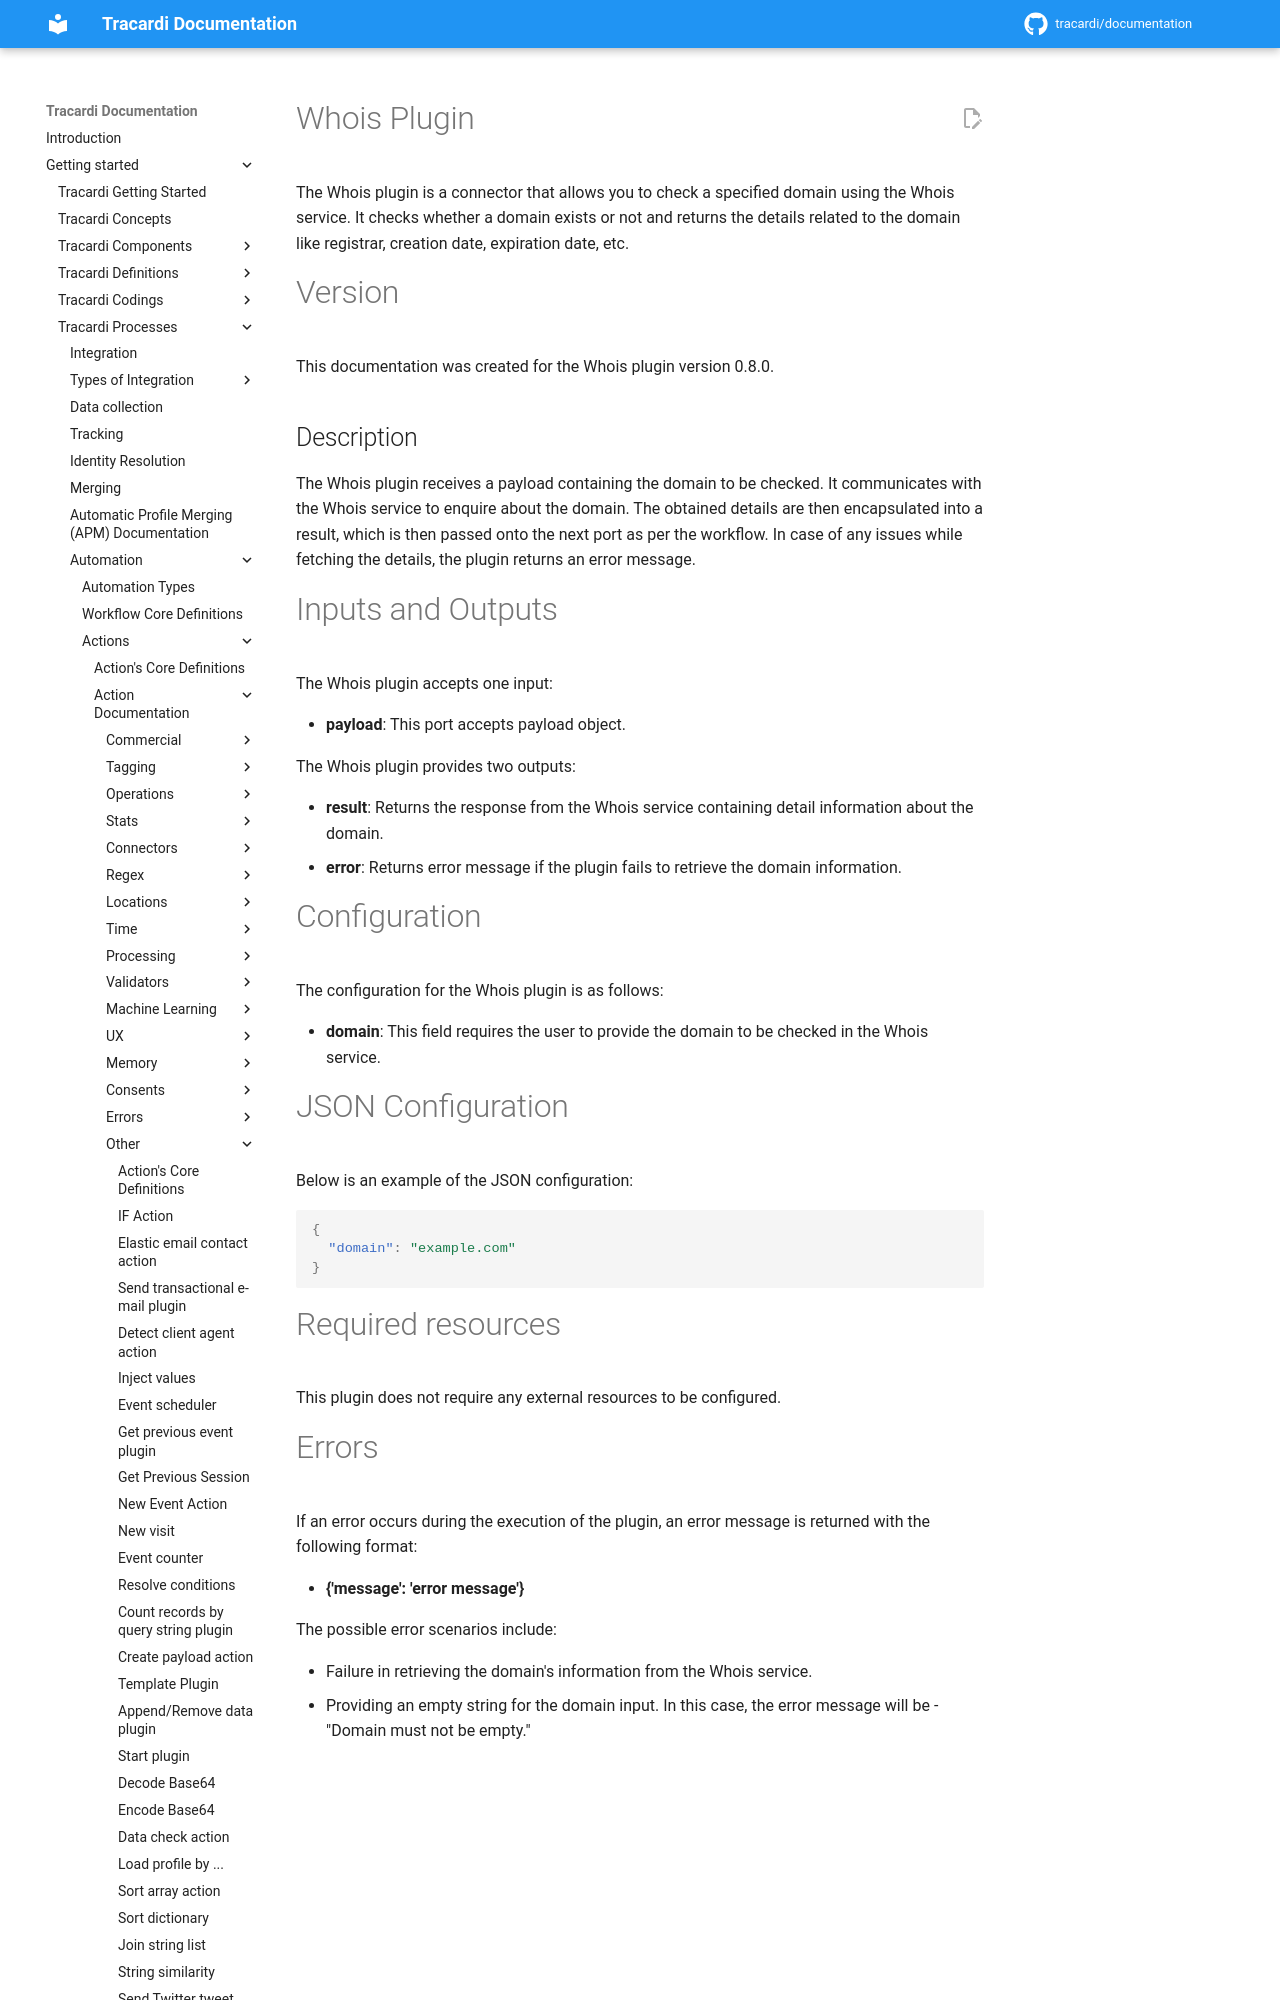

repository: Tracardi/documentation · page: 1.1.x/getting_started/processes/workflow/actions/whois/index.html · generator: mkdocs

# Whois Plugin

The Whois plugin is a connector that allows you to check a specified domain using the Whois service. It checks whether a
domain exists or not and returns the details related to the domain like registrar, creation date, expiration date, etc.

# Version

This documentation was created for the Whois plugin version 0.8.0.

## Description

The Whois plugin receives a payload containing the domain to be checked. It communicates with the Whois service to
enquire about the domain. The obtained details are then encapsulated into a result, which is then passed onto the next
port as per the workflow. In case of any issues while fetching the details, the plugin returns an error message.
